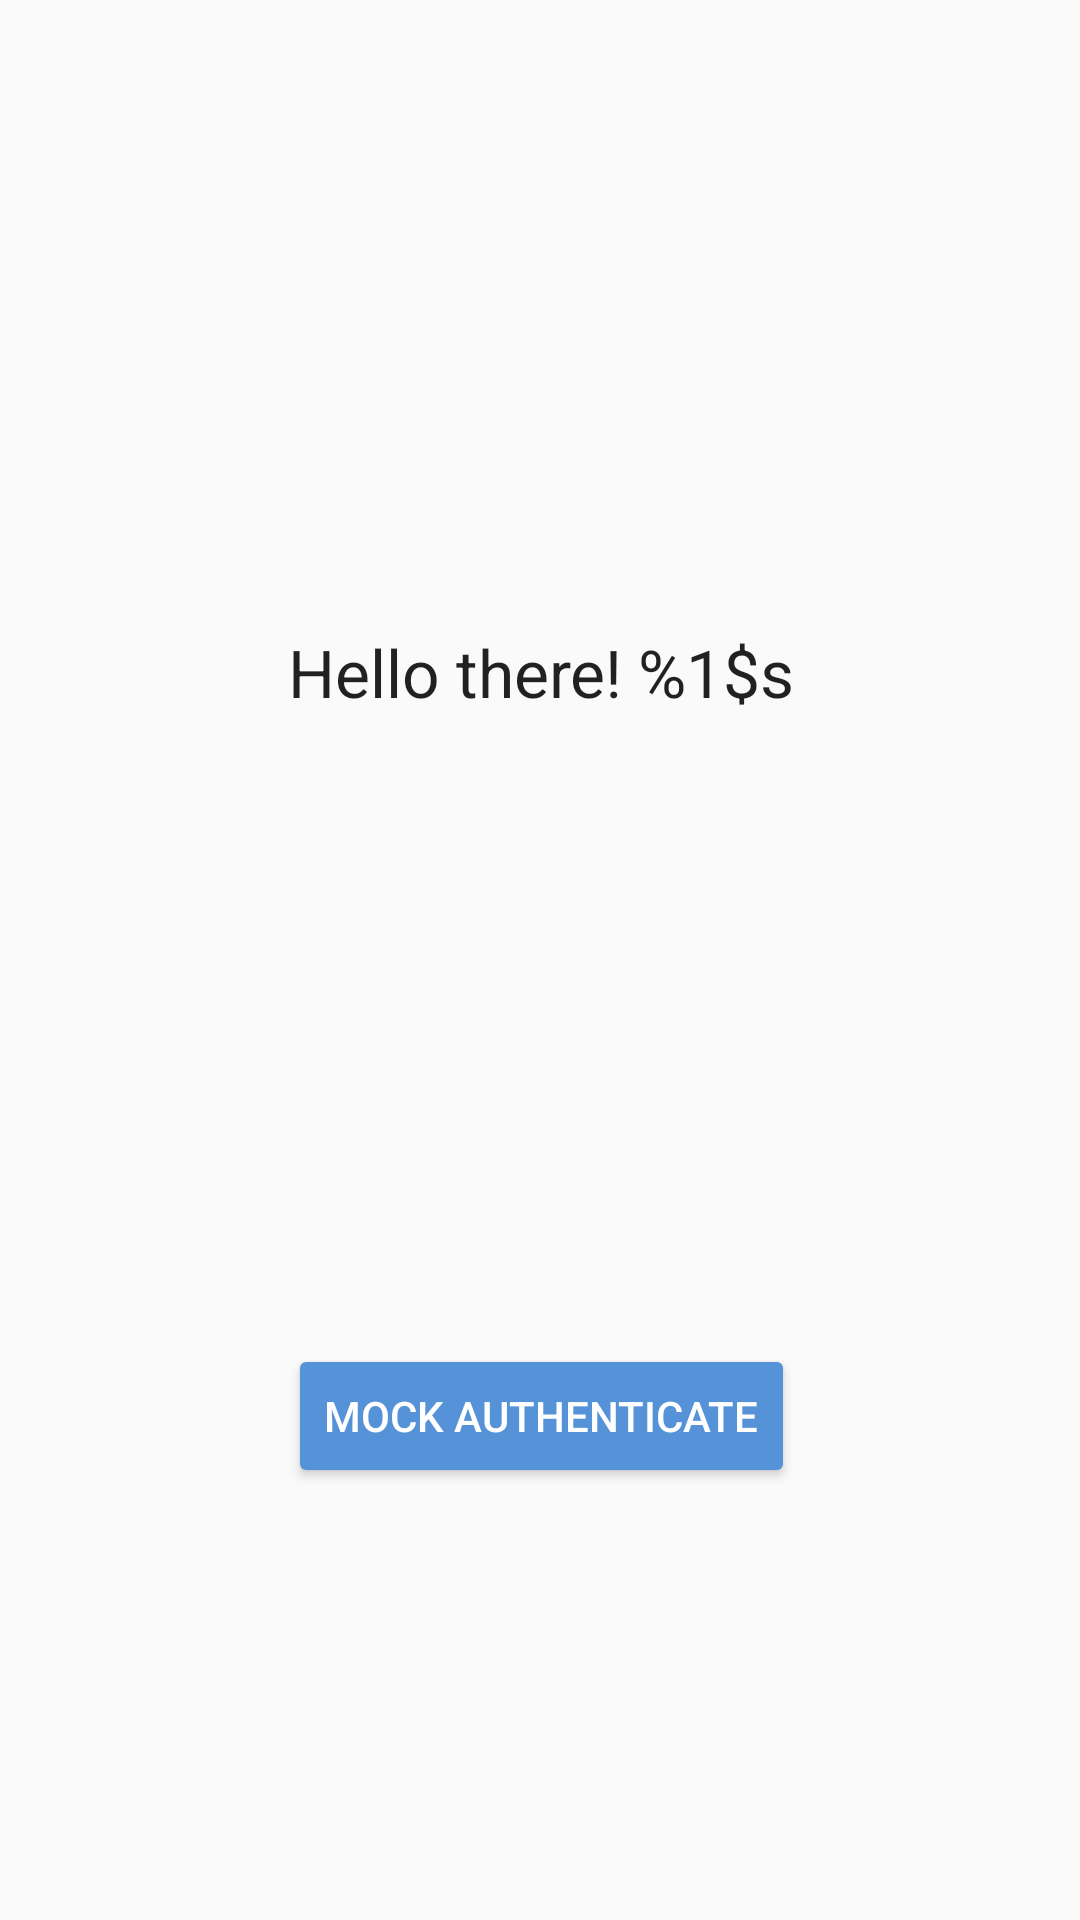

Here is an Android app screen rendered from its layout file. Give the layout XML and the strings, colors and styles it references.
<!-- AndroidManifest.xml: application theme AppTheme -->
<!-- res/layout/fragment_auth.xml -->
<?xml version="1.0" encoding="utf-8"?>
<android.support.constraint.ConstraintLayout xmlns:android="http://schemas.android.com/apk/res/android"
    xmlns:app="http://schemas.android.com/apk/res-auto"
    xmlns:tools="http://schemas.android.com/tools"
    android:layout_width="match_parent"
    android:layout_height="match_parent"
    tools:context=".view.AuthFragment">

    <TextView
        android:id="@+id/auth_welcome_message"
        android:layout_width="wrap_content"
        android:layout_height="wrap_content"
        android:text="@string/welcome_msg"
        android:padding="5dp"
        android:textAlignment="center"
        android:textAppearance="@style/Base.TextAppearance.AppCompat.Large"
        app:layout_constraintBottom_toTopOf="@+id/authButton"
        app:layout_constraintEnd_toEndOf="@+id/authButton"
        app:layout_constraintHorizontal_bias="0.5"
        app:layout_constraintStart_toStartOf="@+id/authButton"
        app:layout_constraintTop_toTopOf="parent" />

    <Button
        android:id="@+id/authButton"
        android:layout_width="wrap_content"
        android:layout_height="wrap_content"
        android:layout_marginBottom="144dp"
        android:backgroundTint="@color/colorPrimary"
        android:text="@string/auth_button_mock"
        android:textColor="@android:color/background_light"
        app:layout_constraintBottom_toBottomOf="parent"
        app:layout_constraintEnd_toEndOf="parent"
        app:layout_constraintHorizontal_bias="0.502"
        app:layout_constraintStart_toStartOf="parent" />

</android.support.constraint.ConstraintLayout>
<!-- resources referenced by this layout -->
<resources>
  <color name="colorPrimary">#5592d7</color>
  <string name="auth_button_mock">Mock Authenticate</string>
  <string name="welcome_msg">Hello there! %1$s</string>
  <style name="AppTheme" parent="Theme.AppCompat.Light.DarkActionBar">
          
          <item name="colorPrimary">@color/colorPrimary</item>
          <item name="colorPrimaryDark">@color/colorPrimaryDark</item>
          <item name="colorAccent">@color/colorAccent</item>
      </style>
  <color name="colorPrimaryDark">#1460B4</color>
  <color name="colorAccent">#f8ca64</color>
</resources>
